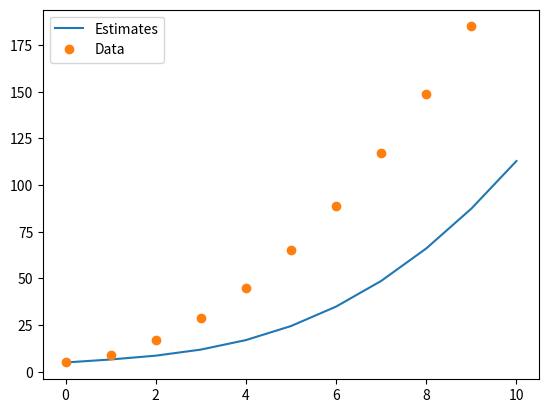

This figure's Python source:
import matplotlib.pyplot as plt
from numpy.random import randn

'''
The error created by the lagging of the linear filter on non Linear data is called Lag/Systemic error.
This is a fundamental property of GH Filters.
'''

dataPoints   = 10
start        = 5.0
rateOfChange = 2.0

def gen_data(x0, dx, dxx, count, noise_factor=1.0):
   return [x0 + ((dx + (dxx * i)) * i) + (randn() * noise_factor) for i in range(count)] 

def GHFilter(data, timeStep=1.0, dx=1.0, x0=0.0, g=1.0, h=1.0):
    predictions, estimates = [], [x0]
    estimate = x0
    for x in data:
        prediction = estimate + (timeStep * dx)
        estimate   = prediction + ((x - prediction) * g)
        dx         = dx         + (((x - prediction) / timeStep) * h)

        estimates.append(estimate)
    
    return estimates

data = gen_data(start, rateOfChange, 2.0, dataPoints, 0) 
results = GHFilter(data, 1.0, rateOfChange, start, 0.2, 0.02)

plt.plot(results)
plt.plot(range(dataPoints), data, 'o')
plt.legend(['Estimates', 'Data'])
plt.show()
